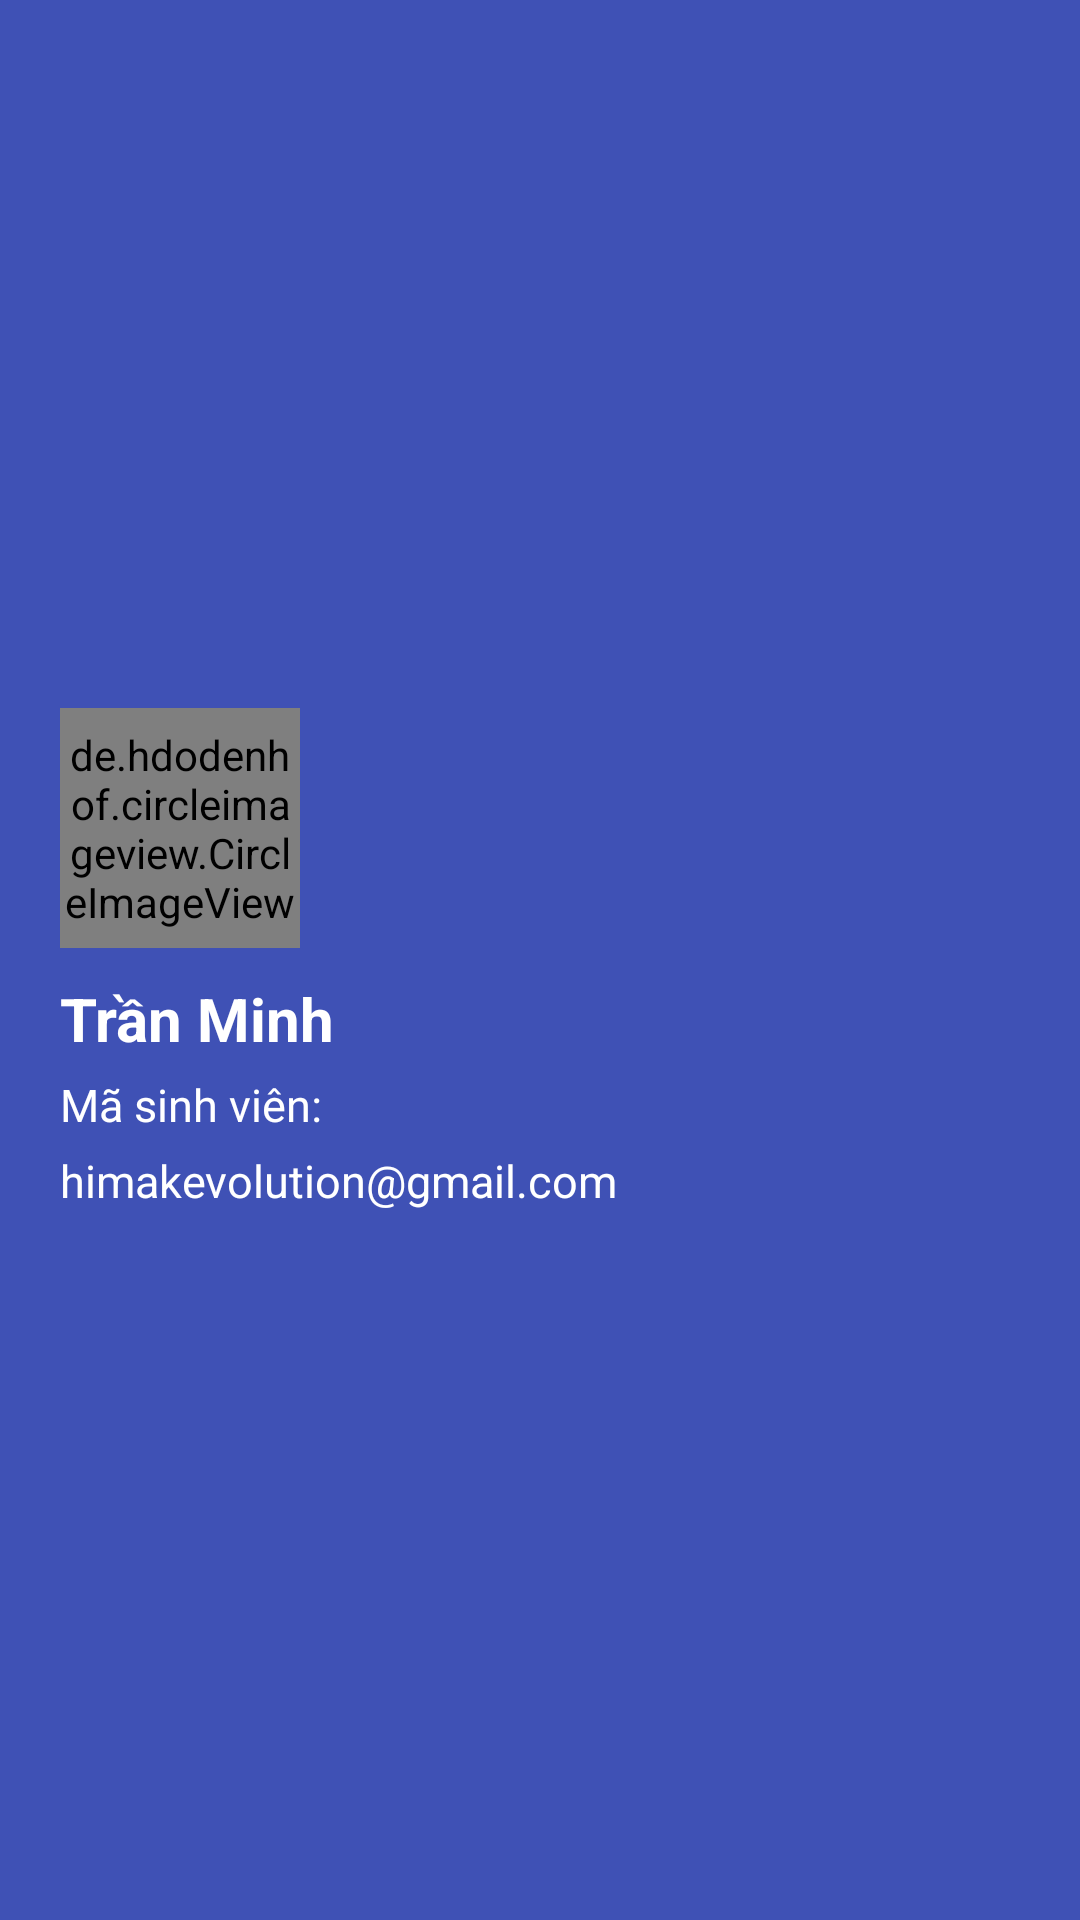

The Android layout XML behind this screen, and the referenced resources:
<!-- AndroidManifest.xml: application theme Theme.BTL_Nhom15_ThiTracNghiem -->
<!-- res/layout/layout_header_nav.xml -->
<?xml version="1.0" encoding="utf-8"?>
<LinearLayout xmlns:android="http://schemas.android.com/apk/res/android"
    android:layout_width="match_parent"
    android:layout_height="230dp"
    android:background="#3F51B5"
    android:orientation="vertical"
    android:padding="20dp"
    android:gravity="center_vertical"
    >

    <de.hdodenhof.circleimageview.CircleImageView
        android:id="@+id/imgAvatar"
        android:layout_width="80dp"
        android:layout_height="80dp"
        android:src="@drawable/user_clone"
        />

    <TextView
        android:id="@+id/tvName"
        android:layout_width="wrap_content"
        android:layout_height="wrap_content"
        android:text="Trần Minh"
        android:textColor="#FFFFFF"
        android:textSize="20sp"
        android:textStyle="bold"
        android:layout_marginTop="10dp"
        />

    <TextView
        android:id="@+id/tvMsv"
        android:layout_width="wrap_content"
        android:layout_height="wrap_content"
        android:text="Mã sinh viên: "
        android:textColor="#FFFFFF"
        android:textSize="15dp"
        android:paddingVertical="5dp"
        />

    <TextView
        android:id="@+id/tvEmail"
        android:layout_width="wrap_content"
        android:layout_height="wrap_content"
        android:text="himakevolution@gmail.com"
        android:textColor="#FFFFFF"
        android:textSize="15sp"
        />

</LinearLayout>
<!-- resources referenced by this layout -->
<resources>
  <style name="Theme.BTL_Nhom15_ThiTracNghiem" parent="Base.Theme.BTL_Nhom15_ThiTracNghiem" />
  <style name="Base.Theme.BTL_Nhom15_ThiTracNghiem" parent="Theme.Material3.DayNight.NoActionBar">
          
          
          
          <item name="colorPrimary">@color/my_primary</item>
          <item name="colorPrimaryVariant">@color/my_primary</item>
          <item name="colorOnPrimary">@color/white</item>
          
          <item name="colorSecondary">@color/my_secondary</item>
          <item name="colorSecondaryVariant">@color/my_secondary</item>
          <item name="colorOnSecondary">@color/black</item>
          
          <item name="android:statusBarColor">@color/my_primary</item>
          
      </style>
  <color name="my_primary">#2E90B0</color>
  <color name="white">#FFFFFFFF</color>
  <color name="my_secondary">#C359D8E8</color>
  <color name="black">#FF000000</color>
</resources>
